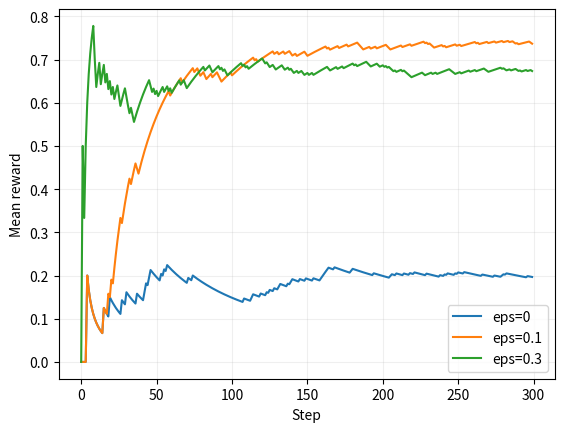

Here is the Python script that generated this plot:
IRIS_CSV = "sepal_length,sepal_width,petal_length,petal_width,species\n5.1,3.5,1.4,0.2,Iris-setosa\n4.9,3.0,1.4,0.2,Iris-setosa\n4.7,3.2,1.3,0.2,Iris-setosa\n4.6,3.1,1.5,0.2,Iris-setosa\n5.0,3.6,1.4,0.2,Iris-setosa\n5.4,3.9,1.7,0.4,Iris-setosa\n4.6,3.4,1.4,0.3,Iris-setosa\n5.0,3.4,1.5,0.2,Iris-setosa\n4.4,2.9,1.4,0.2,Iris-setosa\n4.9,3.1,1.5,0.1,Iris-setosa\n5.4,3.7,1.5,0.2,Iris-setosa\n4.8,3.4,1.6,0.2,Iris-setosa\n4.8,3.0,1.4,0.1,Iris-setosa\n4.3,3.0,1.1,0.1,Iris-setosa\n5.8,4.0,1.2,0.2,Iris-setosa\n5.7,4.4,1.5,0.4,Iris-setosa\n5.4,3.9,1.3,0.4,Iris-setosa\n5.1,3.5,1.4,0.3,Iris-setosa\n5.7,3.8,1.7,0.3,Iris-setosa\n5.1,3.8,1.5,0.3,Iris-setosa\n5.4,3.4,1.7,0.2,Iris-setosa\n5.1,3.7,1.5,0.4,Iris-setosa\n4.6,3.6,1.0,0.2,Iris-setosa\n5.1,3.3,1.7,0.5,Iris-setosa\n4.8,3.4,1.9,0.2,Iris-setosa\n5.0,3.0,1.6,0.2,Iris-setosa\n5.0,3.4,1.6,0.4,Iris-setosa\n5.2,3.5,1.5,0.2,Iris-setosa\n5.2,3.4,1.4,0.2,Iris-setosa\n4.7,3.2,1.6,0.2,Iris-setosa\n4.8,3.1,1.6,0.2,Iris-setosa\n5.4,3.4,1.5,0.4,Iris-setosa\n5.2,4.1,1.5,0.1,Iris-setosa\n5.5,4.2,1.4,0.2,Iris-setosa\n4.9,3.1,1.5,0.1,Iris-setosa\n5.0,3.2,1.2,0.2,Iris-setosa\n5.5,3.5,1.3,0.2,Iris-setosa\n4.9,3.1,1.5,0.1,Iris-setosa\n4.4,3.0,1.3,0.2,Iris-setosa\n5.1,3.4,1.5,0.2,Iris-setosa\n5.0,3.5,1.3,0.3,Iris-setosa\n4.5,2.3,1.3,0.3,Iris-setosa\n4.4,3.2,1.3,0.2,Iris-setosa\n5.0,3.5,1.6,0.6,Iris-setosa\n5.1,3.8,1.9,0.4,Iris-setosa\n4.8,3.0,1.4,0.3,Iris-setosa\n5.1,3.8,1.6,0.2,Iris-setosa\n4.6,3.2,1.4,0.2,Iris-setosa\n5.3,3.7,1.5,0.2,Iris-setosa\n5.0,3.3,1.4,0.2,Iris-setosa\n7.0,3.2,4.7,1.4,Iris-versicolor\n6.4,3.2,4.5,1.5,Iris-versicolor\n6.9,3.1,4.9,1.5,Iris-versicolor\n5.5,2.3,4.0,1.3,Iris-versicolor\n6.5,2.8,4.6,1.5,Iris-versicolor\n5.7,2.8,4.5,1.3,Iris-versicolor\n6.3,3.3,4.7,1.6,Iris-versicolor\n4.9,2.4,3.3,1.0,Iris-versicolor\n6.6,2.9,4.6,1.3,Iris-versicolor\n5.2,2.7,3.9,1.4,Iris-versicolor\n5.0,2.0,3.5,1.0,Iris-versicolor\n5.9,3.0,4.2,1.5,Iris-versicolor\n6.0,2.2,4.0,1.0,Iris-versicolor\n6.1,2.9,4.7,1.4,Iris-versicolor\n5.6,2.9,3.6,1.3,Iris-versicolor\n6.7,3.1,4.4,1.4,Iris-versicolor\n5.6,3.0,4.5,1.5,Iris-versicolor\n5.8,2.7,4.1,1.0,Iris-versicolor\n6.2,2.2,4.5,1.5,Iris-versicolor\n5.6,2.5,3.9,1.1,Iris-versicolor\n5.9,3.2,4.8,1.8,Iris-versicolor\n6.1,2.8,4.0,1.3,Iris-versicolor\n6.3,2.5,4.9,1.5,Iris-versicolor\n6.1,2.8,4.7,1.2,Iris-versicolor\n6.4,2.9,4.3,1.3,Iris-versicolor\n6.6,3.0,4.4,1.4,Iris-versicolor\n6.8,2.8,4.8,1.4,Iris-versicolor\n6.7,3.0,5.0,1.7,Iris-versicolor\n6.0,2.9,4.5,1.5,Iris-versicolor\n5.7,2.6,3.5,1.0,Iris-versicolor\n5.5,2.4,3.8,1.1,Iris-versicolor\n5.5,2.4,3.7,1.0,Iris-versicolor\n5.8,2.7,3.9,1.2,Iris-versicolor\n6.0,2.7,5.1,1.6,Iris-versicolor\n5.4,3.0,4.5,1.5,Iris-versicolor\n6.0,3.4,4.5,1.6,Iris-versicolor\n6.7,3.1,4.7,1.5,Iris-versicolor\n6.3,2.3,4.4,1.3,Iris-versicolor\n5.6,3.0,4.1,1.3,Iris-versicolor\n5.5,2.5,4.0,1.3,Iris-versicolor\n5.5,2.6,4.4,1.2,Iris-versicolor\n6.1,3.0,4.6,1.4,Iris-versicolor\n5.8,2.6,4.0,1.2,Iris-versicolor\n5.0,2.3,3.3,1.0,Iris-versicolor\n5.6,2.7,4.2,1.3,Iris-versicolor\n5.7,3.0,4.2,1.2,Iris-versicolor\n5.7,2.9,4.2,1.3,Iris-versicolor\n6.2,2.9,4.3,1.3,Iris-versicolor\n5.1,2.5,3.0,1.1,Iris-versicolor\n5.7,2.8,4.1,1.3,Iris-versicolor\n6.3,3.3,6.0,2.5,Iris-virginica\n5.8,2.7,5.1,1.9,Iris-virginica\n7.1,3.0,5.9,2.1,Iris-virginica\n6.3,2.9,5.6,1.8,Iris-virginica\n6.5,3.0,5.8,2.2,Iris-virginica\n7.6,3.0,6.6,2.1,Iris-virginica\n4.9,2.5,4.5,1.7,Iris-virginica\n7.3,2.9,6.3,1.8,Iris-virginica\n6.7,2.5,5.8,1.8,Iris-virginica\n7.2,3.6,6.1,2.5,Iris-virginica\n6.5,3.2,5.1,2.0,Iris-virginica\n6.4,2.7,5.3,1.9,Iris-virginica\n6.8,3.0,5.5,2.1,Iris-virginica\n5.7,2.5,5.0,2.0,Iris-virginica\n5.8,2.8,5.1,2.4,Iris-virginica\n6.4,3.2,5.3,2.3,Iris-virginica\n6.5,3.0,5.5,1.8,Iris-virginica\n7.7,3.8,6.7,2.2,Iris-virginica\n7.7,2.6,6.9,2.3,Iris-virginica\n6.0,2.2,5.0,1.5,Iris-virginica\n6.9,3.2,5.7,2.3,Iris-virginica\n5.6,2.8,4.9,2.0,Iris-virginica\n7.7,2.8,6.7,2.0,Iris-virginica\n6.3,2.7,4.9,1.8,Iris-virginica\n6.7,3.3,5.7,2.1,Iris-virginica\n7.2,3.2,6.0,1.8,Iris-virginica\n6.2,2.8,4.8,1.8,Iris-virginica\n6.1,3.0,4.9,1.8,Iris-virginica\n6.4,2.8,5.6,2.1,Iris-virginica\n7.2,3.0,5.8,1.6,Iris-virginica\n7.4,2.8,6.1,1.9,Iris-virginica\n7.9,3.8,6.4,2.0,Iris-virginica\n6.4,2.8,5.6,2.2,Iris-virginica\n6.3,2.8,5.1,1.5,Iris-virginica\n6.1,2.6,5.6,1.4,Iris-virginica\n7.7,3.0,6.1,2.3,Iris-virginica\n6.3,3.4,5.6,2.4,Iris-virginica\n6.4,3.1,5.5,1.8,Iris-virginica\n6.0,3.0,4.8,1.8,Iris-virginica\n6.9,3.1,5.4,2.1,Iris-virginica\n6.7,3.1,5.6,2.4,Iris-virginica\n6.9,3.1,5.1,2.3,Iris-virginica\n5.8,2.7,5.1,1.9,Iris-virginica\n6.8,3.2,5.9,2.3,Iris-virginica\n6.7,3.3,5.7,2.5,Iris-virginica\n6.7,3.0,5.2,2.3,Iris-virginica\n6.3,2.5,5.0,1.9,Iris-virginica\n6.5,3.0,5.2,2.0,Iris-virginica\n6.2,3.4,5.4,2.3,Iris-virginica\n5.9,3.0,5.1,1.8,Iris-virginica\n"
# Shared teaching helpers. Small CPU-only datasets; NumPy + Matplotlib.
import csv, io, math
import numpy as np
import matplotlib.pyplot as plt
plt.rcParams.update({'figure.dpi': 105, 'font.size': 10, 'axes.grid': True, 'grid.alpha': .2})
np.set_printoptions(precision=4, suppress=True)

def softmax(x, axis=-1, temperature=1.):
    z=np.asarray(x,dtype=float)/temperature
    z=z-np.max(z,axis=axis,keepdims=True)
    p=np.exp(z)
    return p/p.sum(axis=axis,keepdims=True)

def sigmoid(x):
    return 1/(1+np.exp(-np.clip(x,-40,40)))

def mse(y,p): return float(np.mean((np.asarray(p)-y)**2))
def accuracy(y,p): return float(np.mean(np.asarray(y)==p))
def gini(y):
    _,c=np.unique(y,return_counts=True)
    return 1-float(np.sum((c/len(y))**2))
def cosine(a,b):
    a,b=np.asarray(a),np.asarray(b)
    return float(a@b/(np.linalg.norm(a)*np.linalg.norm(b)))

def study_data():
    i=np.arange(24); x=np.round(.6+i*.36,2)
    y=np.round(21+7.5*x+np.sin(i*2.9)*7+np.cos(i*1.3)*3,1)
    return x[:,None],y

def split_indices(n,ratio=.8,seed=2026):
    order=list(range(n)); s=seed
    for i in range(n-1,0,-1):
        s=(1664525*s+1013904223)&0xffffffff
        j=int(s/4294967296*(i+1));order[i],order[j]=order[j],order[i]
    cut=max(2,min(n-2,int(n*ratio)))
    return np.array(order[:cut]),np.array(order[cut:])

def design_matrix(X,train,normalize=True):
    mu=X[train].mean(0) if normalize else np.zeros(X.shape[1])
    sd=X[train].std(0) if normalize else np.ones(X.shape[1])
    sd=np.where(sd>0,sd,1)
    return np.column_stack([np.ones(len(X)),(X-mu)/sd]),mu,sd

def fit(X,y,alpha=.05,epochs=400,normalize=True,ratio=.8):
    train,test=split_indices(len(y),ratio)
    Z,mu,sd=design_matrix(X,train,normalize)
    theta=np.zeros(Z.shape[1]);h=[theta.copy()]
    initial=mse(y[train],Z[train]@theta)
    for _ in range(epochs):
        grad=2/len(train)*Z[train].T@(Z[train]@theta-y[train])
        new=theta-alpha*grad
        loss=mse(y[train],Z[train]@new)
        if not np.isfinite(loss) or loss>max(initial,1)*1e10: break
        theta=new;h.append(theta.copy())
    h=np.array(h)
    return dict(theta=theta,history=h,Z=Z,mu=mu,sd=sd,train=train,test=test,
                train_mse=np.mean((Z[train]@h.T-y[train,None])**2,axis=0),
                test_mse=np.mean((Z[test]@h.T-y[test,None])**2,axis=0))

def raw_coefficients(theta,mu,sd):
    w=theta[1:]/sd
    return np.r_[theta[0]-w@mu,w]

def plot_regression(X,y,model):
    order=np.argsort(X[:,0]); fig,ax=plt.subplots(figsize=(6,3.2))
    ax.scatter(X[:,0],y,c='#238b83',label='Observed')
    ax.plot(X[order,0],(model['Z']@model['theta'])[order],c='#c4825a',label='Predicted')
    ax.set(xlabel='x1',ylabel='y');ax.legend();plt.show()

def iris_data():
    rows=list(csv.DictReader(io.StringIO(IRIS_CSV)))
    names=['sepal_length','sepal_width','petal_length','petal_width']
    X=np.array([[float(r[k]) for k in names] for r in rows])
    y=np.array([{'Iris-setosa':0,'Iris-versicolor':1,'Iris-virginica':2}[r['species']] for r in rows])
    return X,y,names

def iris_split(y):
    # The same stratified partitions are used throughout the project.
    rng=np.random.default_rng(2026);tr=[];va=[];te=[]
    for c in np.unique(y):
        idx=rng.permutation(np.flatnonzero(y==c))
        tr.extend(idx[:30]);va.extend(idx[30:40]);te.extend(idx[40:])
    return np.array(tr),np.array(va),np.array(te)

def standardize_train(X,train):
    mu=X[train].mean(0);sd=X[train].std(0);sd=np.where(sd>0,sd,1)
    return (X-mu)/sd,mu,sd

def knn_predict(X,y,Q,k=5):
    dist=np.sum((np.asarray(Q)[:,None,:]-np.asarray(X)[None,:,:])**2,axis=2)
    idx=np.argsort(dist,axis=1)[:,:k]
    return np.array([np.bincount(y[n].astype(int)).argmax() for n in idx])

def train_tree(X,y,depth=3):
    node={'label':int(np.bincount(y.astype(int)).argmax())}
    if depth==0 or len(np.unique(y))==1: return node
    best=None
    for j in range(X.shape[1]):
        values=np.unique(X[:,j]);thresholds=(values[:-1]+values[1:])/2
        for t in thresholds:
            mask=X[:,j]<=t
            if mask.sum()<2 or (~mask).sum()<2:continue
            cost=mask.mean()*gini(y[mask])+(~mask).mean()*gini(y[~mask])
            if best is None or cost<best[0]:best=(cost,j,t,mask)
    if best is None:return node
    _,j,t,mask=best
    node.update(feature=j,threshold=float(t),left=train_tree(X[mask],y[mask],depth-1),right=train_tree(X[~mask],y[~mask],depth-1))
    return node

def tree_predict(tree,Q):
    def one(x,node):
        if 'feature' not in node:return node['label']
        return one(x,node['left'] if x[node['feature']]<=node['threshold'] else node['right'])
    return np.array([one(x,tree) for x in Q])

def confusion(y,p,classes=None):
    classes=np.unique(y) if classes is None else np.asarray(classes)
    return np.array([[np.sum((y==a)&(p==b)) for b in classes] for a in classes])

def macro_f1(y,p):
    values=[]
    for c in np.unique(y):
        tp=np.sum((y==c)&(p==c));fp=np.sum((y!=c)&(p==c));fn=np.sum((y==c)&(p!=c))
        values.append(2*tp/(2*tp+fp+fn) if 2*tp+fp+fn else 0)
    return float(np.mean(values))

def logistic_fit(X,y,epochs=400,lr=.15):
    mu=X.mean(0);sd=np.where(X.std(0)>0,X.std(0),1)
    Z=np.column_stack([np.ones(len(X)),(X-mu)/sd]);w=np.zeros(Z.shape[1]);loss=[]
    for _ in range(epochs):
        p=sigmoid(Z@w)
        loss.append(-np.mean(y*np.log(p+1e-10)+(1-y)*np.log(1-p+1e-10)))
        w-=lr/len(y)*Z.T@(p-y)
    return {'w':w,'mu':mu,'sd':sd,'loss':np.array(loss)}

def logistic_predict(model,X):
    Z=np.column_stack([np.ones(len(X)),(X-model['mu'])/model['sd']])
    return sigmoid(Z@model['w'])

def moons(n=120,seed=5):
    rng=np.random.default_rng(seed);t=np.linspace(0,np.pi,n//2)
    X=np.vstack([np.c_[np.cos(t),np.sin(t)],np.c_[1-np.cos(t),.5-np.sin(t)]])
    return X+rng.normal(0,.08,X.shape),np.r_[np.zeros(n//2),np.ones(n//2)].astype(int)

def train_mlp(X,y,hidden=6,epochs=650,lr=.12,seed=2):
    rng=np.random.default_rng(seed);W=rng.normal(0,.6,(X.shape[1],hidden));b=np.zeros(hidden)
    V=rng.normal(0,.6,(hidden,1));c=np.zeros(1);loss=[]
    for _ in range(epochs):
        H=np.tanh(X@W+b);p=sigmoid(H@V+c).ravel()
        loss.append(-np.mean(y*np.log(p+1e-10)+(1-y)*np.log(1-p+1e-10)))
        delta=(p-y)[:,None]/len(y);gV=H.T@delta;gc=delta.sum(0)
        dh=(delta@V.T)*(1-H**2);gW=X.T@dh;gb=dh.sum(0)
        W-=lr*gW;b-=lr*gb;V-=lr*gV;c-=lr*gc
    return dict(W=W,b=b,V=V,c=c,loss=np.array(loss))

def mlp_predict(model,X):
    return sigmoid(np.tanh(X@model['W']+model['b'])@model['V']+model['c']).ravel()

def plot_boundary(X,y,predict,title):
    a=np.linspace(X[:,0].min()-.3,X[:,0].max()+.3,70)
    b=np.linspace(X[:,1].min()-.3,X[:,1].max()+.3,70)
    xx,yy=np.meshgrid(a,b);zz=np.asarray(predict(np.c_[xx.ravel(),yy.ravel()])).reshape(xx.shape)
    fig,ax=plt.subplots(figsize=(6,3.8));ax.contourf(xx,yy,zz,levels=10,alpha=.35,cmap='cool')
    ax.scatter(X[:,0],X[:,1],c=y,cmap='cool',s=15,edgecolor='white',linewidth=.3)
    ax.set(title=title,xlabel='x1',ylabel='x2');plt.show()

def kmeans(X,k=3,steps=15,seed=1):
    rng=np.random.default_rng(seed);centers=X[rng.choice(len(X),k,replace=False)].copy();hist=[]
    for _ in range(steps):
        labels=((X[:,None,:]-centers[None,:,:])**2).sum(2).argmin(1)
        centers=np.array([X[labels==j].mean(0) if np.any(labels==j) else centers[j] for j in range(k)])
        hist.append(centers.copy())
    labels=((X[:,None,:]-centers[None,:,:])**2).sum(2).argmin(1)
    return centers,labels,hist

def pca_project(X,k=2):
    mu=X.mean(0);_,s,V=np.linalg.svd(X-mu,full_matrices=False)
    return (X-mu)@V[:k].T,V[:k],mu,s*s/(s*s).sum()

def conv_valid(image,kernel):
    h,w=image.shape;kh,kw=kernel.shape
    return np.array([[np.sum(image[i:i+kh,j:j+kw]*kernel) for j in range(w-kw+1)] for i in range(h-kh+1)])

def bandit(epsilon=.1,steps=300,seed=1):
    rng=np.random.default_rng(seed);means=np.array([.2,.5,.8]);Q=np.zeros(3);counts=np.zeros(3,int);rewards=[]
    for _ in range(steps):
        a=int(rng.integers(3)) if rng.random()<epsilon else int(Q.argmax())
        r=float(rng.random()<means[a]);counts[a]+=1;Q[a]+=(r-Q[a])/counts[a];rewards.append(r)
    return np.cumsum(rewards)/np.arange(1,steps+1),Q,counts

print('Dữ liệu và các hàm mẫu đã sẵn sàng. Đọc mã của hàm khi cần hiểu cách tính.')


for epsilon in [0,.1,.3]:
    curve,Q,counts=bandit(epsilon=epsilon,steps=300)
    plt.plot(curve,label='eps='+str(epsilon))
plt.legend();plt.xlabel('Step');plt.ylabel('Mean reward');plt.show()
old_Q=.4;old_count=4;reward=1.

# Q cũ=0.4 sau 4 lượt, reward mới=1: cập nhật bằng trung bình tăng dần.
# Hoàn thành answer; dùng Gợi ý nếu vướng.
answer = None

if answer is None:
    print('CHƯA HOÀN THÀNH: điền answer rồi chạy lại ô này.')
else:
    assert np.isclose(answer,.52)
    print('ĐẠT: kết quả bài B khớp kiểm tra. Hãy tự giải thích cách tính.')
